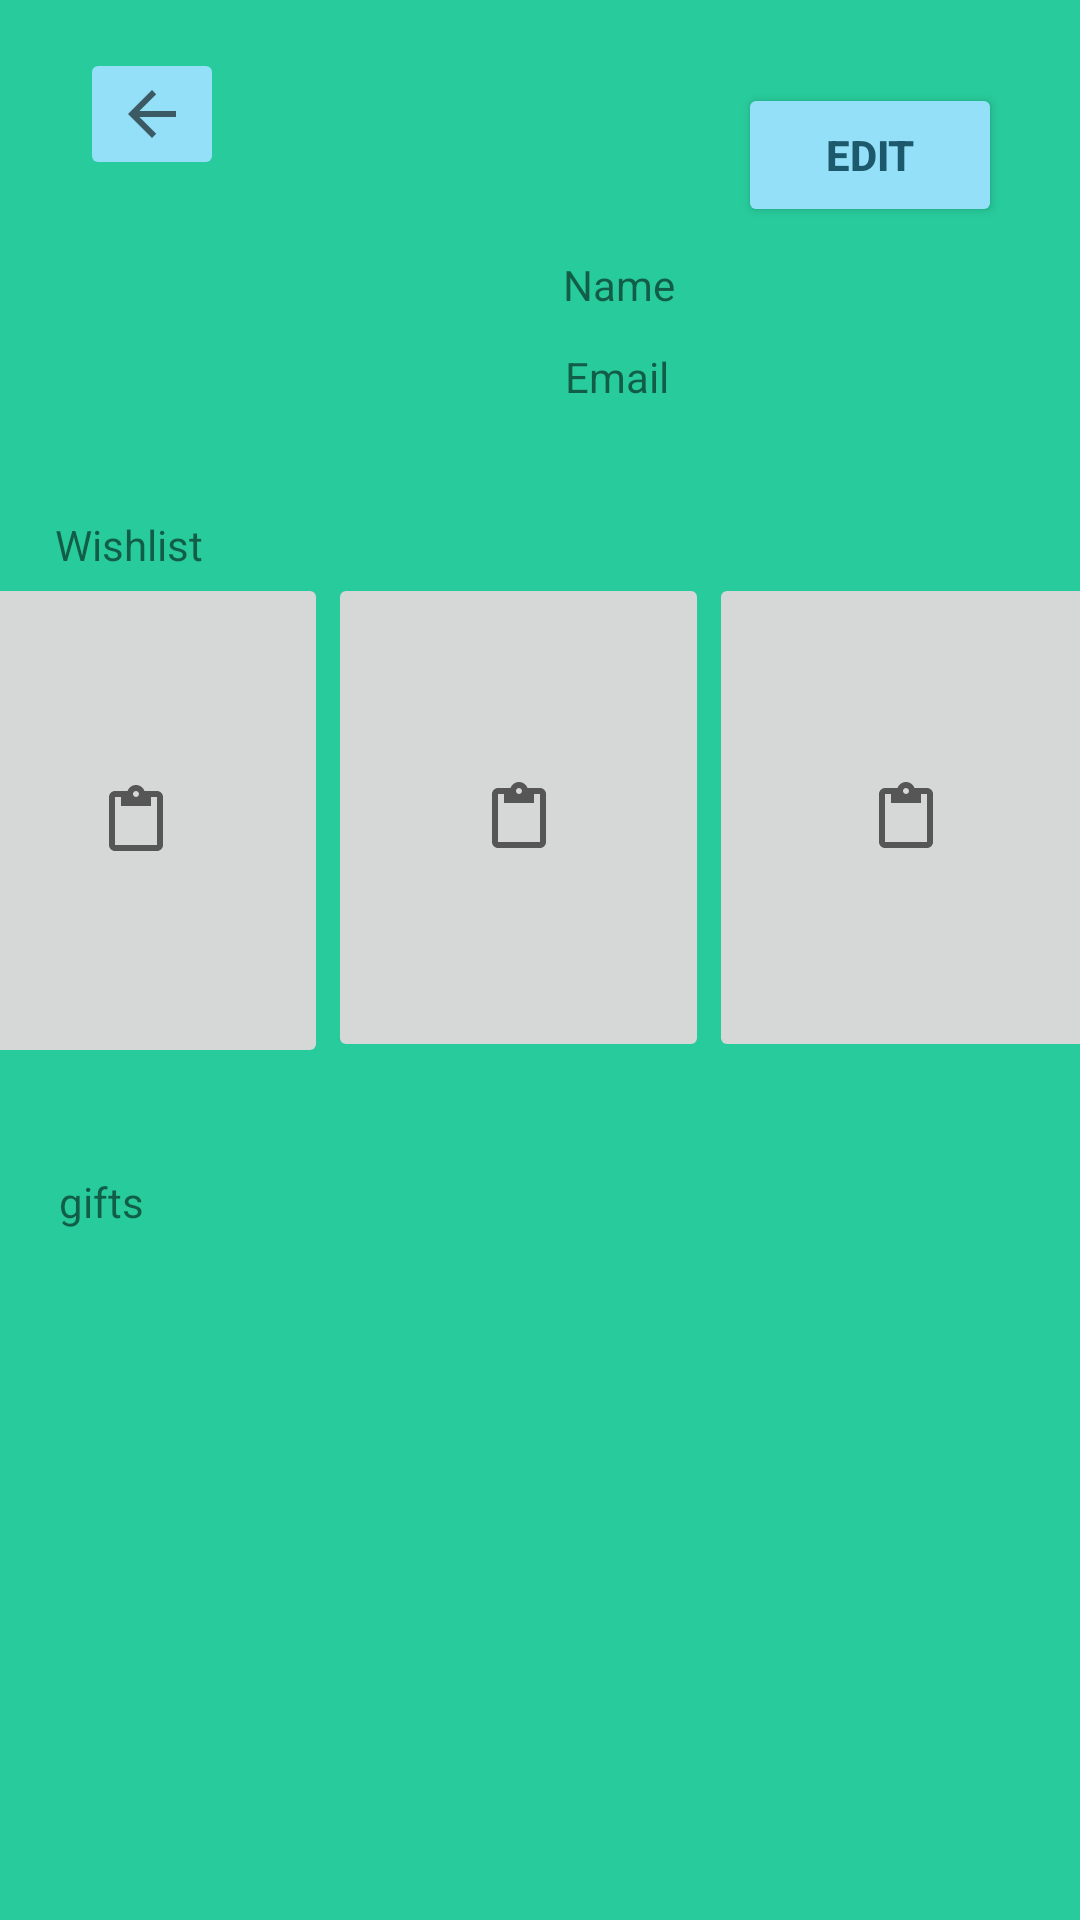

This screen was rendered from an Android layout file. Write that file and the resources it references.
<!-- AndroidManifest.xml: application theme Theme.Regals -->
<!-- res/layout/porfile.xml -->
<?xml version="1.0" encoding="utf-8"?>
<androidx.constraintlayout.widget.ConstraintLayout xmlns:android="http://schemas.android.com/apk/res/android"
    xmlns:app="http://schemas.android.com/apk/res-auto"
    xmlns:tools="http://schemas.android.com/tools"
    android:background="@color/verd"
    android:layout_width="match_parent"
    android:layout_height="match_parent">

    <ImageButton
        android:id="@+id/imageButton"
        android:layout_width="wrap_content"
        android:layout_height="wrap_content"
        android:layout_marginTop="16dp"

        android:textStyle="bold"
        android:textColor="@color/blauMari"
        android:backgroundTint="@color/turquesa"

        app:layout_constraintEnd_toEndOf="parent"
        app:layout_constraintHorizontal_bias="0.085"
        app:layout_constraintStart_toStartOf="parent"
        app:layout_constraintTop_toTopOf="parent"
        app:srcCompat="?attr/actionModeCloseDrawable" />

    <Button
        android:id="@+id/button6"
        android:layout_width="wrap_content"
        android:layout_height="wrap_content"

        android:text="@string/user_edit"
        android:textStyle="bold"
        android:textColor="@color/blauMari"
        android:backgroundTint="@color/turquesa"

        app:layout_constraintBottom_toTopOf="@+id/linearLayout2"
        app:layout_constraintEnd_toEndOf="parent"
        app:layout_constraintHorizontal_bias="0.905"
        app:layout_constraintStart_toStartOf="parent"
        app:layout_constraintTop_toTopOf="parent"
        app:layout_constraintVertical_bias="0.193" />

    <ImageView
        android:id="@+id/imageView2"
        android:layout_width="74dp"
        android:layout_height="70dp"
        android:layout_marginTop="80dp"
        app:layout_constraintBottom_toTopOf="@+id/linearLayout2"
        app:layout_constraintEnd_toStartOf="@+id/textView12"
        app:layout_constraintHorizontal_bias="0.525"
        app:layout_constraintStart_toStartOf="parent"
        app:layout_constraintTop_toTopOf="parent"
        app:layout_constraintVertical_bias="0.0"
        tools:srcCompat="@tools:sample/avatars" />

    <TextView
        android:id="@+id/textView12"
        android:layout_width="wrap_content"
        android:layout_height="wrap_content"
        android:text="@string/user_name"
        app:layout_constraintBottom_toTopOf="@+id/textView13"
        app:layout_constraintEnd_toEndOf="parent"
        app:layout_constraintHorizontal_bias="0.582"
        app:layout_constraintStart_toStartOf="parent"
        app:layout_constraintTop_toTopOf="parent"
        app:layout_constraintVertical_bias="0.879" />

    <TextView
        android:id="@+id/textView13"
        android:layout_width="wrap_content"
        android:layout_height="wrap_content"
        android:layout_marginBottom="56dp"
        android:text="@string/user_email"
        app:layout_constraintBottom_toTopOf="@+id/linearLayout2"
        app:layout_constraintEnd_toEndOf="parent"
        app:layout_constraintHorizontal_bias="0.579"
        app:layout_constraintStart_toStartOf="parent" />

    <LinearLayout
        android:id="@+id/linearLayout2"
        android:layout_width="398dp"
        android:layout_height="181dp"
        android:orientation="horizontal"
        app:layout_constraintEnd_toEndOf="parent"
        app:layout_constraintStart_toStartOf="parent"
        app:layout_constraintTop_toBottomOf="@+id/textView15">

        <ImageButton
            android:id="@+id/imageButton5"
            android:layout_width="128dp"
            android:layout_height="165dp"
            app:srcCompat="?attr/actionModePasteDrawable" />

        <ImageButton
            android:id="@+id/imageButton6"
            android:layout_width="127dp"
            android:layout_height="163dp"
            app:srcCompat="?attr/actionModePasteDrawable" />

        <ImageButton
            android:id="@+id/imageButton7"
            android:layout_width="131dp"
            android:layout_height="163dp"
            app:srcCompat="?attr/actionModePasteDrawable" />

    </LinearLayout>

    <TextView
        android:id="@+id/textView15"
        android:layout_width="wrap_content"
        android:layout_height="wrap_content"
        android:layout_marginTop="112dp"
        android:text="@string/wishlist"
        app:layout_constraintEnd_toEndOf="parent"
        app:layout_constraintHorizontal_bias="0.059"
        app:layout_constraintStart_toStartOf="parent"
        app:layout_constraintTop_toBottomOf="@+id/imageButton" />

    <TextView
        android:id="@+id/textView17"
        android:layout_width="wrap_content"
        android:layout_height="wrap_content"
        android:layout_marginTop="200dp"
        android:text="gifts"
        app:layout_constraintEnd_toEndOf="parent"
        app:layout_constraintHorizontal_bias="0.059"
        app:layout_constraintStart_toStartOf="parent"
        app:layout_constraintTop_toTopOf="@+id/linearLayout2" />

    <androidx.recyclerview.widget.RecyclerView
        android:layout_width="389dp"
        android:layout_height="287dp"
        app:layout_constraintBottom_toBottomOf="parent"
        app:layout_constraintEnd_toEndOf="parent"
        app:layout_constraintStart_toStartOf="parent"
        app:layout_constraintTop_toBottomOf="@+id/textView17" />

</androidx.constraintlayout.widget.ConstraintLayout>
<!-- resources referenced by this layout -->
<resources>
  <color name="blauMari">#1D596C</color>
  <color name="turquesa">#94E0F8</color>
  <color name="verd">#28CB9B</color>
  <string name="user_edit">Edit</string>
  <string name="user_email">Email</string>
  <string name="user_name">Name</string>
  <string name="wishlist">Wishlist</string>
  <style name="Theme.Regals" parent="Theme.MaterialComponents.DayNight.DarkActionBar">
          
          <item name="colorPrimary">@color/purple_500</item>
          <item name="colorPrimaryVariant">@color/purple_700</item>
          <item name="colorOnPrimary">@color/white</item>
          
          <item name="colorSecondary">@color/teal_200</item>
          <item name="colorSecondaryVariant">@color/teal_700</item>
          <item name="colorOnSecondary">@color/black</item>
          
          <item name="android:statusBarColor">?attr/colorPrimaryVariant</item>
          
      </style>
  <color name="purple_500">#FF6200EE</color>
  <color name="purple_700">#FF3700B3</color>
  <color name="white">#FFFFFFFF</color>
  <color name="teal_200">#FF03DAC5</color>
  <color name="teal_700">#FF018786</color>
  <color name="black">#FF000000</color>
</resources>
